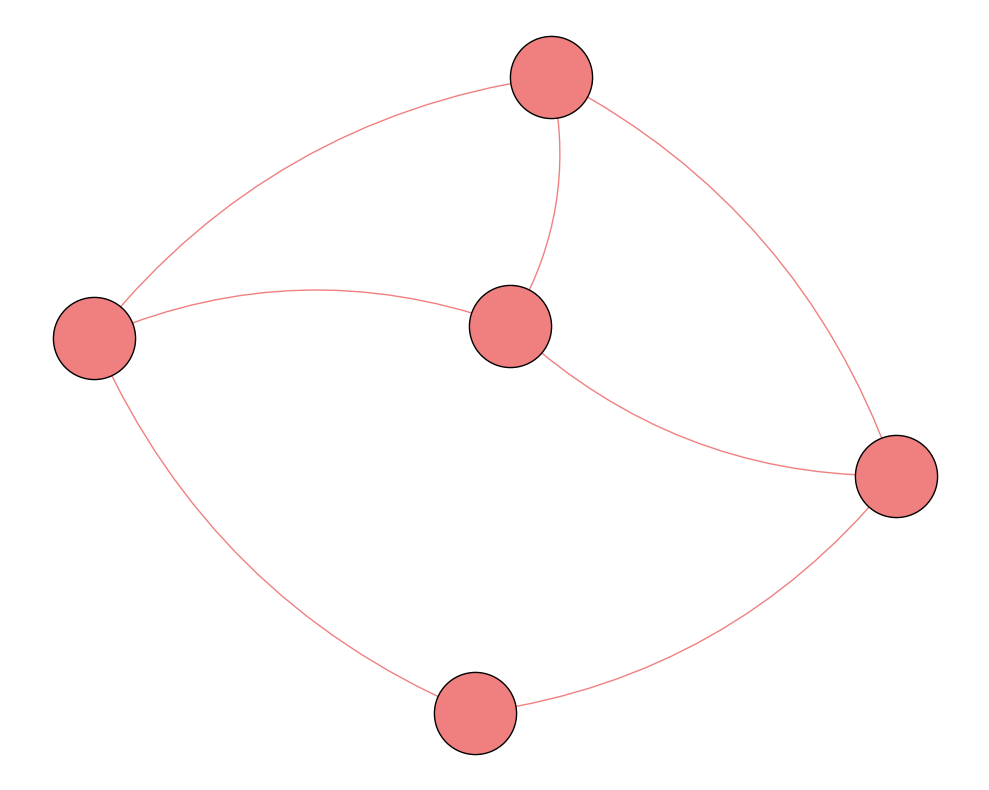

Here is the Python script that generated this plot:
import matplotlib.pyplot as plt
import networkx as nx

G = nx.DiGraph()

nodes = ["Earth", "Mars Colony Alpha", "Mars Colony Beta", "Mars Colony Gamma", "Mars Colony Delta"]
G.add_nodes_from(nodes)

edges = [
    ("Earth", "Mars Colony Alpha", "Water"),
    ("Earth", "Mars Colony Beta", "Food"),
    ("Earth", "Mars Colony Gamma", "Tech"),
    ("Mars Colony Alpha", "Mars Colony Beta", "Data"),
    ("Mars Colony Beta", "Mars Colony Delta", "Tech"),
    ("Mars Colony Delta", "Mars Colony Gamma", "Water"),
    ("Mars Colony Gamma", "Mars Colony Alpha", "Food")
]

for source, target, resource in edges:
    G.add_edge(source, target, resource=resource)

pos = nx.spring_layout(G, seed=42)

plt.figure(figsize=(10, 8))
nx.draw_networkx_nodes(G, pos, node_size=3500, node_color='lightcoral', edgecolors='black')

nx.draw_networkx_edges(G, pos, edgelist=G.edges(), arrowstyle='-|>', arrowsize=20, edge_color='lightcoral', connectionstyle='arc3,rad=0.2')

plt.axis('off')

plt.tight_layout()

plt.show()
